The GitHub repository Losabit/Instrument-Classification contains a labelled image folder "dataset" with 3 categories: guitar, piano, saxo. Examples follow, each with its label.

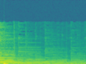
Label: guitar

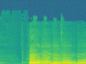
Label: saxo

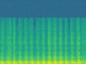
Label: saxo

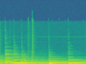
Label: guitar

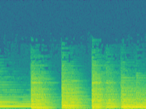
Label: piano

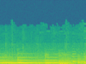
Label: piano
